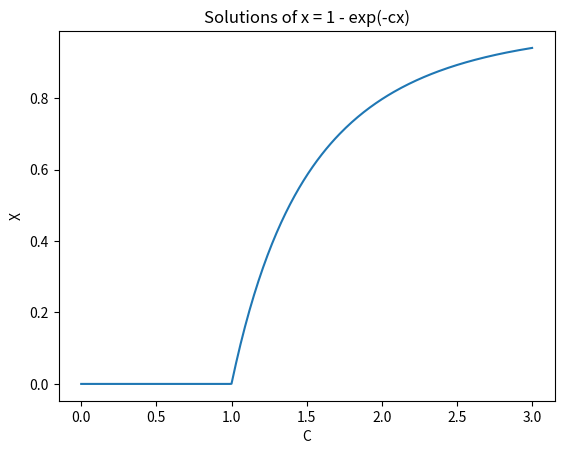

The matplotlib source for this figure:
"""
Ankit Khandelwal
15863
Exercise 4a,b
"""

import numpy as np
import math
import matplotlib.pyplot as plt

def f(x, c):
    return 1-math.exp(-c*x)
#part 1
c=2
x = 1
while abs(x - f(x, c)) > 10**-7:
    x = f(x,c)
print(x, 'Value for c = 2')

#part 2
c = np.linspace(0,3, 301)
ans=[]

for i in c:
    x = 1
    while abs(x - f(x, i)) > 10**-7:
        x = f(x,i)
    ans.append(x)
 
plt.plot(c, ans)
plt.xlabel('C')
plt.ylabel('X')
plt.title('Solutions of x = 1 - exp(-cx)')
plt.show()
